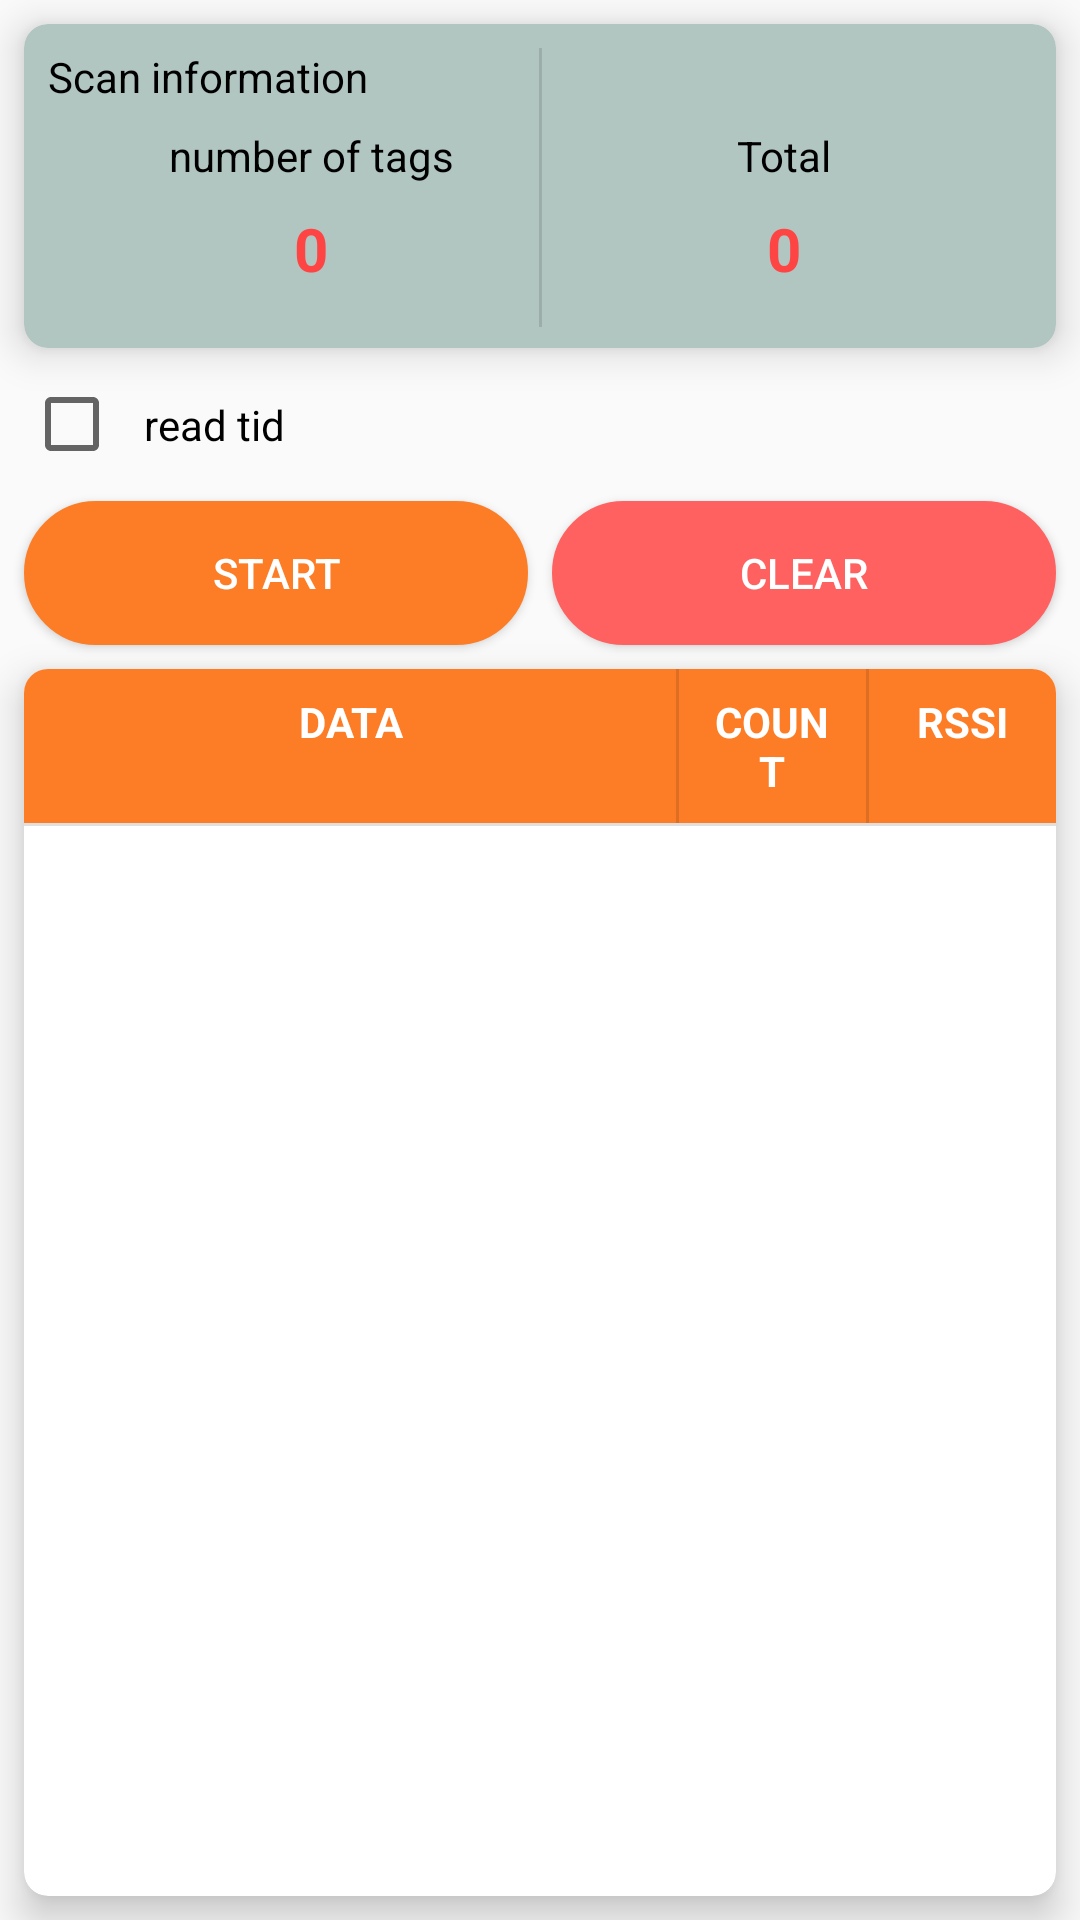

Layout XML and referenced resources for this Android screen:
<!-- AndroidManifest.xml: application theme Theme.RFIDTagReader -->
<!-- res/layout/activity_rfidreader.xml -->
<?xml version="1.0" encoding="utf-8"?>
<androidx.constraintlayout.widget.ConstraintLayout xmlns:android="http://schemas.android.com/apk/res/android"
    xmlns:app="http://schemas.android.com/apk/res-auto"
    xmlns:tools="http://schemas.android.com/tools"
    android:layout_width="match_parent"
    android:layout_height="match_parent"
    tools:context=".RFIDReaderActivity">

    <androidx.cardview.widget.CardView
        android:id="@+id/cardView"
        android:layout_width="0dp"
        android:layout_height="108dp"
        android:layout_margin="8dp"
        android:layout_marginTop="5dp"
        app:cardCornerRadius="8dp"
        app:cardElevation="8dp"
        android:backgroundTint="@color/btn_border"
        app:layout_constraintBottom_toTopOf="@+id/ll_i"
        app:layout_constraintEnd_toEndOf="parent"
        app:layout_constraintStart_toStartOf="parent"
        app:layout_constraintTop_toTopOf="parent">

        <androidx.constraintlayout.widget.ConstraintLayout
            android:layout_width="match_parent"
            android:layout_height="109dp"
            android:padding="8dp">

            <TextView
                android:layout_width="wrap_content"
                android:layout_height="wrap_content"
                android:text="@string/scan_info"
                android:textColor="@color/black"
                app:layout_constraintStart_toStartOf="parent"
                app:layout_constraintTop_toTopOf="parent" />

            <TextView
                android:layout_width="wrap_content"
                android:layout_height="wrap_content"
                android:layout_marginBottom="8dp"
                android:textColor="@color/black"
                android:text="@string/tvCountOfTags"
                app:layout_constraintBottom_toTopOf="@+id/scan_count_text"
                app:layout_constraintEnd_toEndOf="@+id/scan_count_text"
                app:layout_constraintStart_toStartOf="@+id/scan_count_text" />

            <TextView
                android:id="@+id/scan_count_text"
                android:layout_width="wrap_content"
                android:layout_height="wrap_content"
                android:layout_marginTop="8dp"
                android:text="0"
                android:textColor="@android:color/holo_red_light"
                android:textSize="20sp"
                android:textStyle="bold"
                app:layout_constraintBottom_toBottomOf="parent"
                app:layout_constraintEnd_toStartOf="@id/divider"
                app:layout_constraintHorizontal_bias="0.539"
                app:layout_constraintStart_toStartOf="parent"
                app:layout_constraintTop_toTopOf="parent"
                app:layout_constraintVertical_bias="0.783" />

            <TextView
                android:layout_width="wrap_content"
                android:layout_height="wrap_content"
                android:layout_marginBottom="8dp"
                android:text="@string/tvTagCount"
                android:textColor="@color/black"
                app:layout_constraintBottom_toTopOf="@+id/scan_total_text"
                app:layout_constraintEnd_toEndOf="@+id/scan_total_text"
                app:layout_constraintStart_toStartOf="@+id/scan_total_text" />

            <TextView
                android:id="@+id/scan_total_text"
                android:layout_width="wrap_content"
                android:layout_height="wrap_content"
                android:layout_marginTop="8dp"
                android:text="0"
                android:textColor="@android:color/holo_red_light"
                android:textSize="20sp"
                android:textStyle="bold"
                app:layout_constraintBottom_toBottomOf="parent"
                app:layout_constraintEnd_toEndOf="parent"
                app:layout_constraintHorizontal_bias="0.494"
                app:layout_constraintStart_toEndOf="@id/divider"
                app:layout_constraintTop_toTopOf="parent"
                app:layout_constraintVertical_bias="0.783" />

            <View
                android:id="@+id/divider"
                android:layout_width="1dp"
                android:layout_height="0dp"
                android:backgroundTint="@color/black"
                android:background="?android:attr/listDivider"
                app:layout_constraintBottom_toBottomOf="parent"
                app:layout_constraintEnd_toEndOf="parent"
                app:layout_constraintStart_toStartOf="parent"
                app:layout_constraintTop_toTopOf="parent" />

        </androidx.constraintlayout.widget.ConstraintLayout>

    </androidx.cardview.widget.CardView>

    <androidx.constraintlayout.widget.ConstraintLayout
        android:id="@+id/ll_i"
        android:layout_width="match_parent"
        android:layout_height="wrap_content"
        android:layout_marginStart="8dp"
        android:layout_marginTop="8dp"
        android:layout_marginEnd="8dp"
        android:orientation="horizontal"
        app:layout_constraintEnd_toEndOf="parent"
        app:layout_constraintStart_toStartOf="parent"
        app:layout_constraintTop_toBottomOf="@+id/cardView">

        <CheckBox
            android:id="@+id/checkBox"
            android:layout_width="0dp"
            android:layout_height="match_parent"
            android:checked="false"
            android:padding="8dp"
            android:text="@string/carry_tid"
            app:layout_constraintBottom_toBottomOf="parent"
            app:layout_constraintEnd_toStartOf="@+id/text_firmware"
            app:layout_constraintStart_toStartOf="parent"
            app:layout_constraintTop_toTopOf="parent" />

        <TextView
            android:id="@+id/text_firmware"
            android:layout_width="0dp"
            android:layout_height="match_parent"
            android:gravity="center|right"
            android:padding="8dp"
            android:text=""
            app:layout_constraintBottom_toBottomOf="parent"
            app:layout_constraintEnd_toEndOf="parent"
            app:layout_constraintStart_toEndOf="@+id/checkBox"
            app:layout_constraintTop_toTopOf="parent" />

    </androidx.constraintlayout.widget.ConstraintLayout>

    <Button
        android:background="@drawable/style_btn_corner"
        android:backgroundTint="@color/orange"
        android:textColor="@color/white"
        android:id="@+id/scan_start_btn"
        android:layout_width="0dp"
        android:layout_height="wrap_content"
        android:layout_marginEnd="4dp"
        android:layout_marginStart="8dp"
        android:layout_marginTop="8dp"
        android:shadowRadius="2"
        android:text="@string/btInventory"
        app:layout_constraintEnd_toStartOf="@+id/scan_clear_btn"
        app:layout_constraintStart_toStartOf="parent"
        app:layout_constraintTop_toBottomOf="@+id/ll_i" />

    <Button
        android:background="@drawable/style_btn_corner"
        android:backgroundTint="@color/btn_red"
        android:textColor="@color/white"
        android:id="@+id/scan_clear_btn"
        android:layout_width="0dp"
        android:layout_height="wrap_content"
        android:layout_marginStart="4dp"
        android:layout_marginTop="8dp"
        android:layout_marginEnd="8dp"
        android:shadowRadius="2"
        android:text="Clear"
        app:layout_constraintEnd_toEndOf="parent"
        app:layout_constraintStart_toEndOf="@+id/scan_start_btn"
        app:layout_constraintTop_toBottomOf="@+id/ll_i" />

    <androidx.cardview.widget.CardView
        android:layout_width="match_parent"
        android:layout_height="0dp"
        android:layout_margin="8dp"
        app:cardElevation="8dp"
        app:cardCornerRadius="8dp"
        app:layout_constraintBottom_toBottomOf="parent"
        app:layout_constraintTop_toBottomOf="@+id/scan_start_btn">

        <androidx.constraintlayout.widget.ConstraintLayout
            android:layout_width="match_parent"
            android:layout_height="match_parent">

            <LinearLayout
                android:id="@+id/scan_title_ll"
                android:layout_width="match_parent"
                android:layout_height="wrap_content"
                android:background="@color/orange"
                android:divider="?android:attr/listDivider"
                android:orientation="horizontal"
                android:showDividers="middle"
                app:layout_constraintEnd_toEndOf="parent"
                app:layout_constraintStart_toStartOf="parent"
                app:layout_constraintTop_toTopOf="parent">

                <TextView
                    android:layout_width="0dp"
                    android:layout_height="wrap_content"
                    android:layout_weight="3.5"
                    android:gravity="center"
                    android:textColor="@color/white"
                    android:padding="8dp"
                    android:text="DATA"
                    android:textStyle="bold" />

                <TextView
                    android:layout_width="0dp"
                    android:layout_height="wrap_content"
                    android:layout_weight="1"
                    android:gravity="center"
                    android:textColor="@color/white"
                    android:padding="8dp"
                    android:text="COUNT"
                    android:textStyle="bold" />

                <TextView
                    android:layout_width="0dp"
                    android:layout_height="wrap_content"
                    android:layout_weight="1"
                    android:textColor="@color/white"
                    android:gravity="center"
                    android:padding="8dp"
                    android:text="RSSI"
                    android:textStyle="bold" />

            </LinearLayout>

            <View
                android:id="@+id/divider2"
                android:layout_width="0dp"
                android:layout_height="1dp"
                android:background="?android:attr/listDivider"
                app:layout_constraintEnd_toEndOf="parent"
                app:layout_constraintStart_toStartOf="parent"
                app:layout_constraintTop_toBottomOf="@id/scan_title_ll" />

            <androidx.recyclerview.widget.RecyclerView
                android:id="@+id/scan_list_rv"
                android:layout_width="0dp"
                android:layout_height="0dp"
                app:layout_constraintBottom_toBottomOf="parent"
                app:layout_constraintEnd_toEndOf="parent"
                app:layout_constraintStart_toStartOf="parent"
                app:layout_constraintTop_toBottomOf="@id/divider2" />

        </androidx.constraintlayout.widget.ConstraintLayout>

    </androidx.cardview.widget.CardView>

</androidx.constraintlayout.widget.ConstraintLayout>
<!-- resources referenced by this layout -->
<resources>
  <color name="black">#FF000000</color>
  <color name="btn_border">#B1C5C1</color>
  <color name="btn_red">#FF6161</color>
  <color name="orange">#FD7D26</color>
  <color name="white">#FFFFFFFF</color>
  <!-- drawable style_btn_corner (drawable) -->
  <?xml version="1.0" encoding="utf-8"?>
  <shape android:shape="rectangle" xmlns:android="http://schemas.android.com/apk/res/android">
  
      <solid android:color="@android:color/white"/>
      <corners android:radius="100dp"/>
      <stroke android:color="@color/btn_border" android:width="1dp"/>
  
  </shape>
  <string name="btInventory">start</string>
  <string name="carry_tid">read tid</string>
  <string name="scan_info">Scan information</string>
  <string name="tvCountOfTags">number of tags</string>
  <string name="tvTagCount">Total</string>
  <style name="Theme.RFIDTagReader" parent="Theme.AppCompat.Light.DarkActionBar">
          <item name="colorPrimary">@color/orange</item>
          <item name="colorPrimaryVariant">@color/orange</item>
          <item name="colorOnPrimary">@color/orange</item>
          
          <item name="colorSecondary">@color/orange</item>
          <item name="colorSecondaryVariant">@color/orange</item>
          <item name="colorOnSecondary">@color/white</item>
          
          <item name="android:statusBarColor">@android:color/white</item>
          <item name="android:windowLightStatusBar">true</item> 
          <item name="windowActionBar">true</item>
      </style>
</resources>
